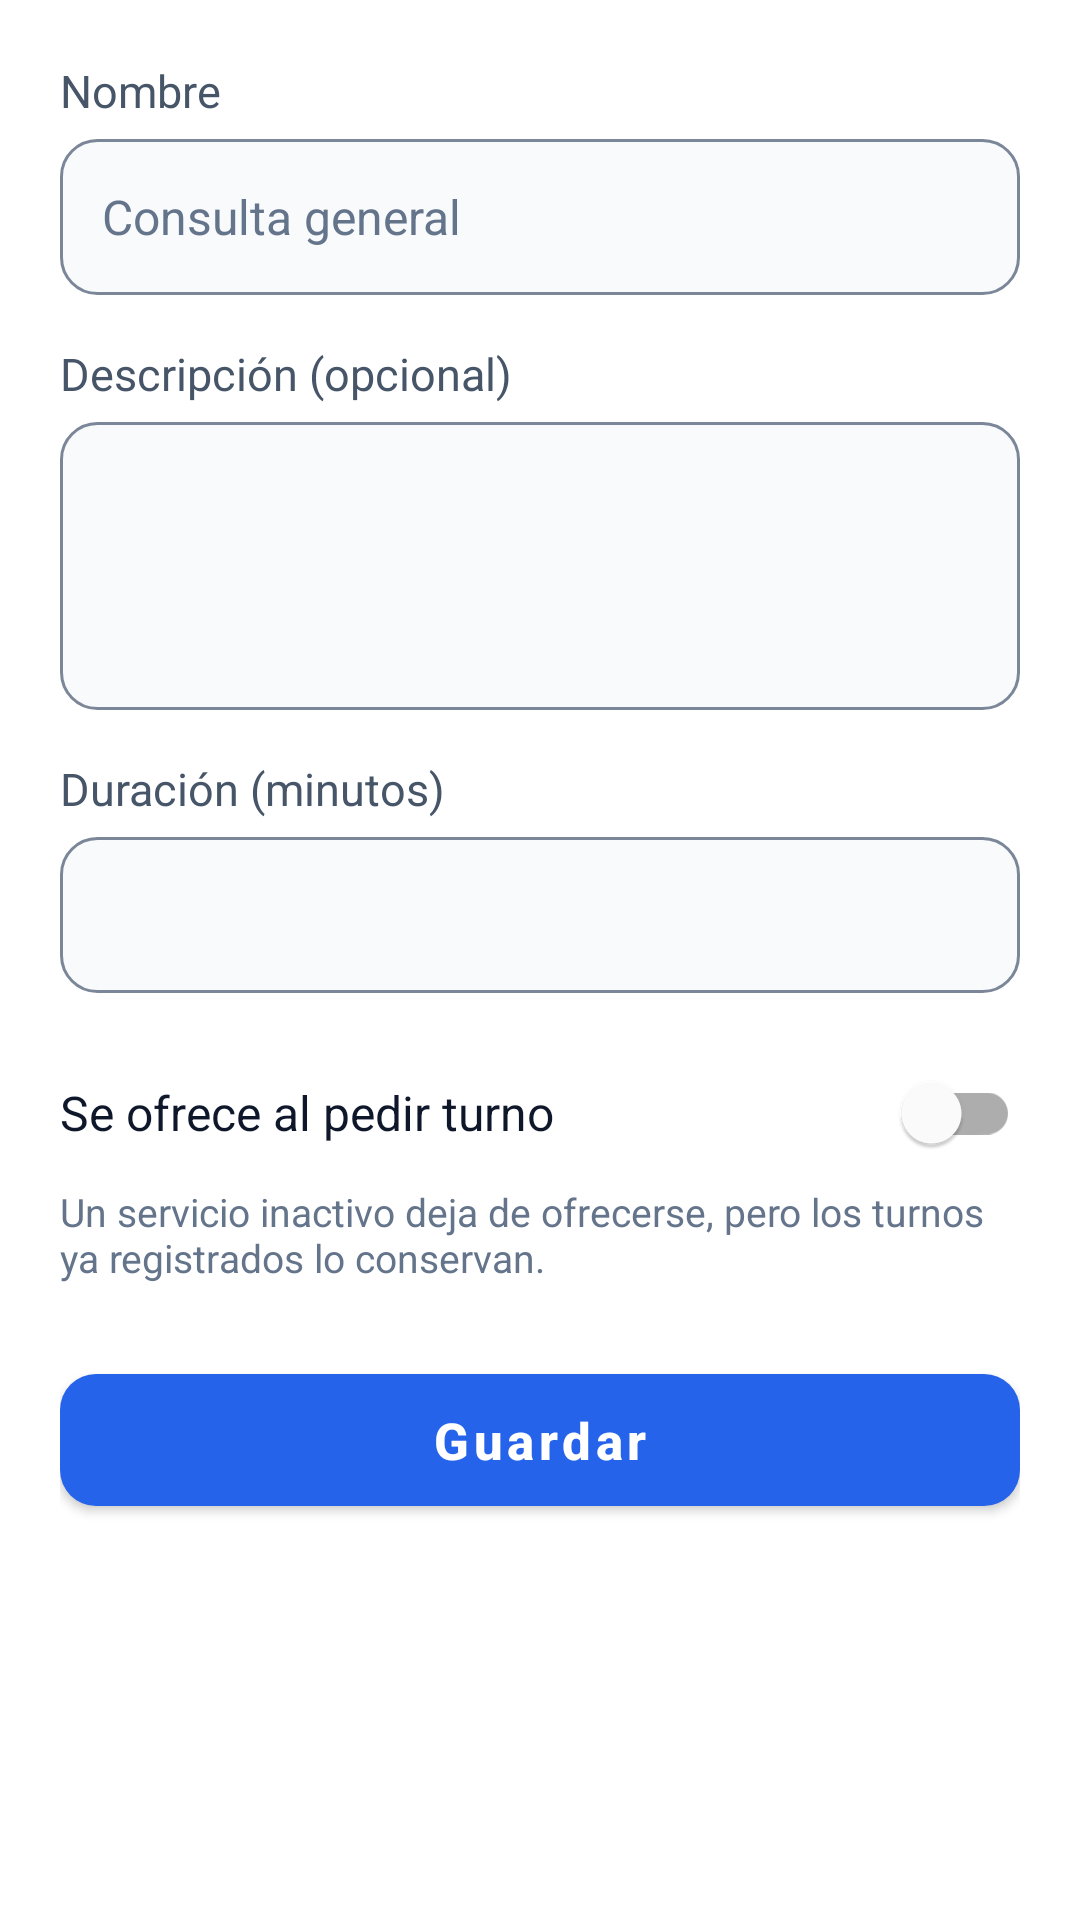

Here is an Android app screen rendered from its layout file. Give the layout XML and the strings, colors and styles it references.
<!-- AndroidManifest.xml: application theme Theme.Petshop -->
<!-- res/layout/activity_servicio_form.xml -->
<?xml version="1.0" encoding="utf-8"?>
<ScrollView xmlns:android="http://schemas.android.com/apk/res/android"
    xmlns:app="http://schemas.android.com/apk/res-auto"
    android:layout_width="match_parent"
    android:layout_height="match_parent"
    android:background="@color/blanco"
    android:fillViewport="true">

    <LinearLayout
        android:layout_width="match_parent"
        android:layout_height="wrap_content"
        android:orientation="vertical"
        android:padding="20dp">

        <TextView style="@style/Etiqueta" android:labelFor="@id/campoNombre" android:text="@string/campo_nombre" />
        <EditText
            android:id="@+id/campoNombre"
            style="@style/Campo"
            android:hint="@string/hint_servicio"
            android:importantForAutofill="no"
            android:inputType="textCapSentences" />

        <TextView style="@style/Etiqueta" android:labelFor="@id/campoDescripcion" android:text="@string/campo_descripcion" />
        <EditText
            android:id="@+id/campoDescripcion"
            style="@style/Campo"
            android:layout_height="wrap_content"
            android:gravity="top|start"
            android:importantForAutofill="no"
            android:inputType="textMultiLine|textCapSentences"
            android:minHeight="96dp"
            android:paddingTop="12dp"
            android:paddingBottom="12dp" />

        <TextView style="@style/Etiqueta" android:labelFor="@id/campoDuracion" android:text="@string/campo_duracion" />
        <EditText
            android:id="@+id/campoDuracion"
            style="@style/Campo"
            android:importantForAutofill="no"
            android:inputType="number"
            android:maxLength="3" />

        <com.google.android.material.switchmaterial.SwitchMaterial
            android:id="@+id/campoActivo"
            android:layout_width="match_parent"
            android:layout_height="wrap_content"
            android:minHeight="48dp"
            android:text="@string/campo_servicio_activo"
            android:textColor="@color/texto"
            android:textSize="16sp" />
        <TextView
            android:layout_width="match_parent"
            android:layout_height="wrap_content"
            android:layout_marginBottom="24dp"
            android:text="@string/ayuda_activo_servicio"
            android:textColor="@color/texto_suave"
            android:textSize="13sp" />

        <com.google.android.material.button.MaterialButton
            android:id="@+id/botonGuardar"
            style="@style/BotonPrimario"
            android:text="@string/accion_guardar" />

        <ProgressBar
            android:id="@+id/progreso"
            android:layout_width="wrap_content"
            android:layout_height="wrap_content"
            android:layout_gravity="center_horizontal"
            android:layout_marginTop="12dp"
            android:visibility="gone" />

        <LinearLayout
            android:id="@+id/bloqueEliminar"
            android:layout_width="match_parent"
            android:layout_height="wrap_content"
            android:layout_marginTop="32dp"
            android:orientation="vertical"
            android:visibility="gone">

            <TextView
                style="@style/Etiqueta"
                android:text="@string/titulo_zona_peligro"
                android:textColor="@color/peligro"
                android:textStyle="bold" />

            <com.google.android.material.button.MaterialButton
                android:id="@+id/botonEliminar"
                style="@style/BotonSecundario"
                android:text="@string/accion_eliminar_servicio"
                android:textColor="@color/peligro"
                app:strokeColor="@color/peligro_borde" />
        </LinearLayout>
    </LinearLayout>
</ScrollView>
<!-- resources referenced by this layout -->
<resources>
  <color name="blanco">#FFFFFF</color>
  <color name="peligro">#B91C1C</color>
  <color name="peligro_borde">#FCA5A5</color>
  <color name="texto">#0F172A</color>
  <color name="texto_suave">#64748B</color>
  <string name="accion_eliminar_servicio">Eliminar servicio</string>
  <string name="accion_guardar">Guardar</string>
  <string name="ayuda_activo_servicio">Un servicio inactivo deja de ofrecerse, pero los turnos ya registrados lo conservan.</string>
  <string name="campo_descripcion">Descripción (opcional)</string>
  <string name="campo_duracion">Duración (minutos)</string>
  <string name="campo_nombre">Nombre</string>
  <string name="campo_servicio_activo">Se ofrece al pedir turno</string>
  <string name="hint_servicio">Consulta general</string>
  <string name="titulo_zona_peligro">Zona de riesgo</string>
  <style name="BotonPrimario" parent="Widget.MaterialComponents.Button">
          <item name="android:layout_width">match_parent</item>
          <item name="android:layout_height">56dp</item>
          <item name="backgroundTint">@color/azul</item>
          <item name="cornerRadius">12dp</item>
          <item name="android:textSize">17sp</item>
          <item name="android:textStyle">bold</item>
          <item name="android:textAllCaps">false</item>
      </style>
  <style name="BotonSecundario" parent="Widget.MaterialComponents.Button.OutlinedButton">
          <item name="android:layout_width">match_parent</item>
          <item name="android:layout_height">52dp</item>
          <item name="cornerRadius">12dp</item>
          <item name="android:textSize">16sp</item>
          <item name="android:textAllCaps">false</item>
          <item name="strokeColor">@color/borde</item>
          <item name="android:textColor">@color/azul</item>
      </style>
  <style name="Campo">
          <item name="android:layout_width">match_parent</item>
          <item name="android:layout_height">52dp</item>
          <item name="android:background">@drawable/fondo_campo</item>
          <item name="android:paddingStart">14dp</item>
          <item name="android:paddingEnd">14dp</item>
          <item name="android:textSize">16sp</item>
          <item name="android:textColor">@color/texto</item>
          <item name="android:textColorHint">@color/texto_suave</item>
          <item name="android:layout_marginBottom">16dp</item>
      </style>
  <style name="Etiqueta">
          <item name="android:layout_width">match_parent</item>
          <item name="android:layout_height">wrap_content</item>
          <item name="android:textSize">15sp</item>
          <item name="android:textColor">@color/texto_medio</item>
          <item name="android:layout_marginBottom">6dp</item>
      </style>
  <style name="Theme.Petshop" parent="Theme.MaterialComponents.Light.NoActionBar">
          <item name="colorPrimary">@color/azul</item>
          <item name="colorPrimaryVariant">@color/azul_oscuro</item>
          <item name="colorOnPrimary">@color/blanco</item>
          <item name="colorSecondary">@color/azul</item>
          <item name="colorOnSecondary">@color/blanco</item>
          <item name="android:statusBarColor" tools:targetApi="l">@color/azul_oscuro</item>
          <item name="android:windowBackground">@color/blanco</item>
      </style>
  <color name="azul">#2563EB</color>
  <color name="borde">#CBD5E1</color>
  <!-- drawable fondo_campo (drawable) -->
  <?xml version="1.0" encoding="utf-8"?>
  <shape xmlns:android="http://schemas.android.com/apk/res/android" android:shape="rectangle">
      <solid android:color="@color/fondo_input" />
      <stroke android:width="1dp" android:color="@color/borde_campo" />
      <corners android:radius="12dp" />
  </shape>
  <color name="texto_medio">#475569</color>
  <color name="azul_oscuro">#1D4ED8</color>
  <color name="fondo_input">#F8FAFC</color>
  <color name="borde_campo">#7B8798</color>
</resources>
